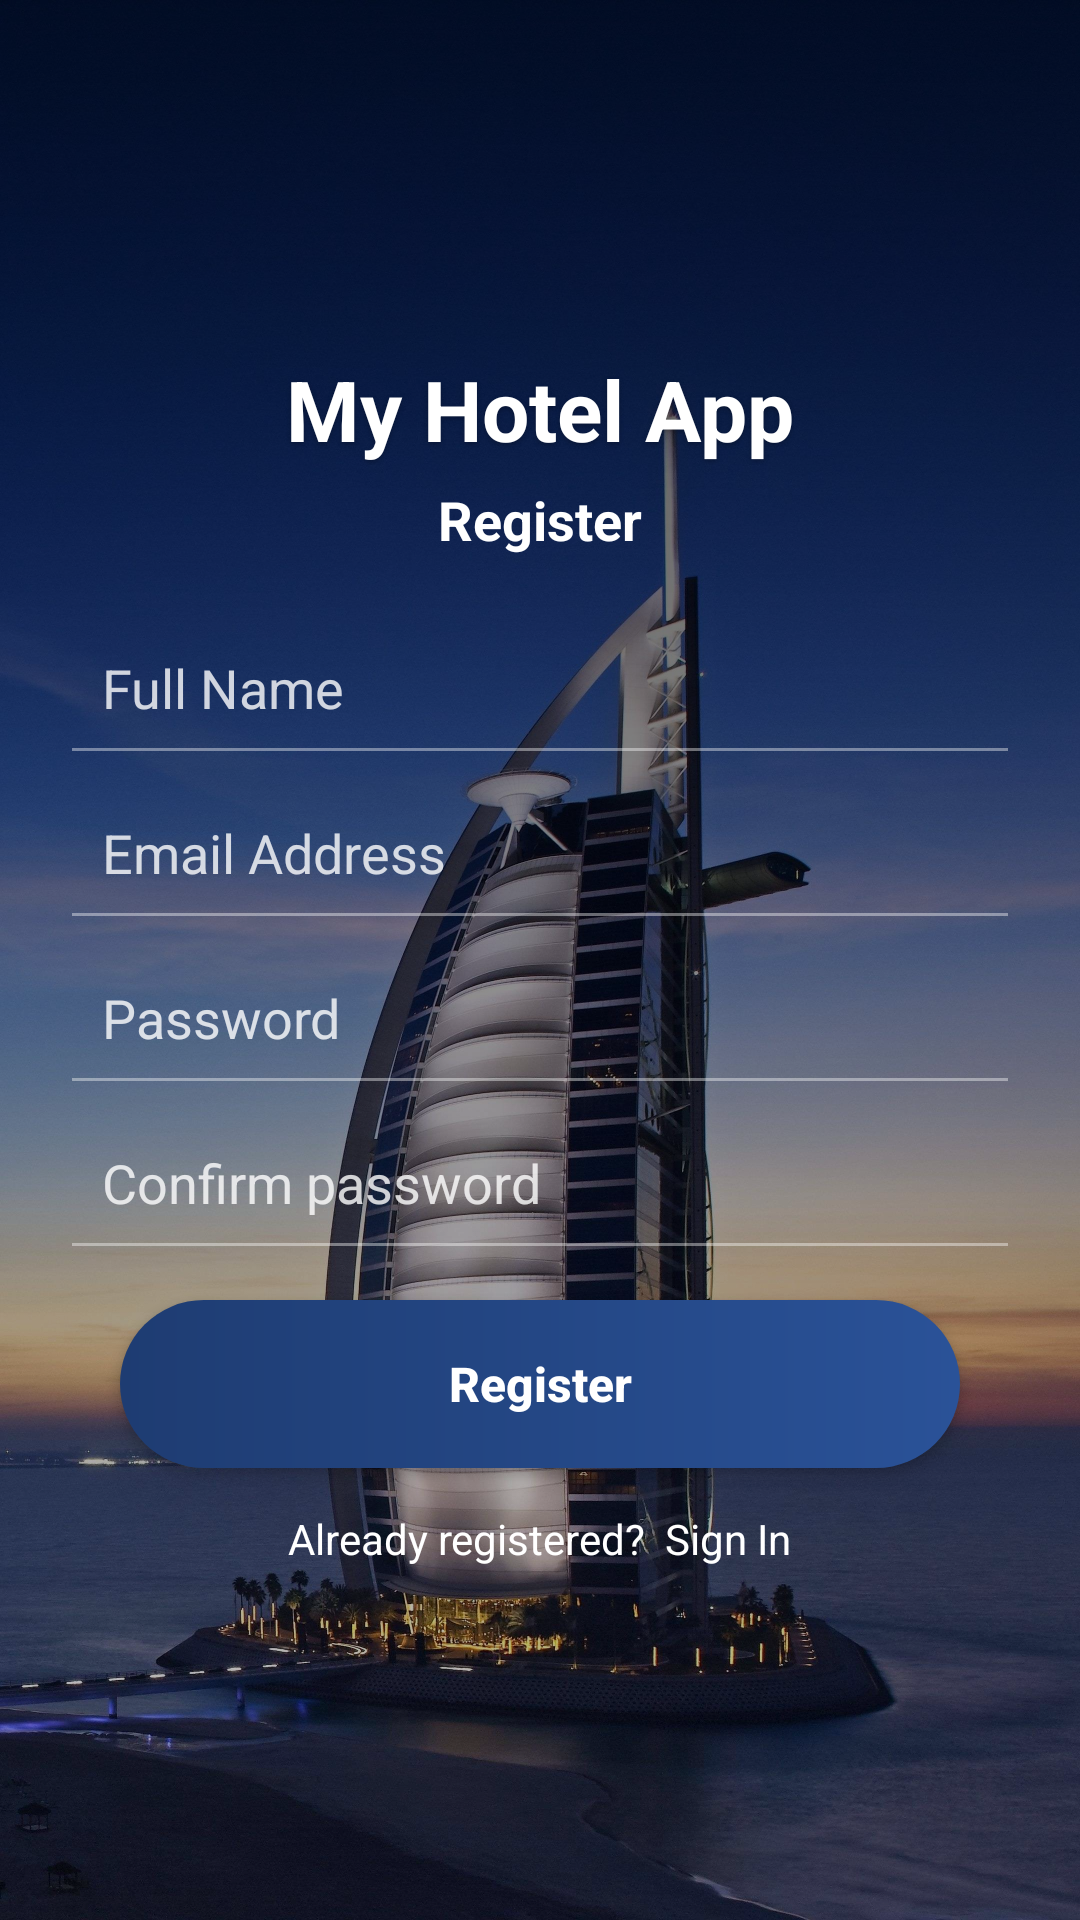

Write the Android layout XML for this screen, with the resource values it uses.
<!-- AndroidManifest.xml: application theme Theme.Hotel_Booking -->
<!-- res/layout/activity_register.xml -->
<?xml version="1.0" encoding="utf-8"?>
<androidx.constraintlayout.widget.ConstraintLayout xmlns:android="http://schemas.android.com/apk/res/android"
    xmlns:app="http://schemas.android.com/apk/res-auto"
    android:layout_width="match_parent"
    android:layout_height="match_parent">

    
    <ImageView
        android:id="@+id/bg"
        android:layout_width="0dp"
        android:layout_height="0dp"
        android:scaleType="centerCrop"
        android:src="@drawable/bg_welcome"
        app:layout_constraintBottom_toBottomOf="parent"
        app:layout_constraintEnd_toEndOf="parent"
        app:layout_constraintStart_toStartOf="parent"
        app:layout_constraintTop_toTopOf="parent" />

    <ImageView
        android:id="@+id/overlay"
        android:layout_width="0dp"
        android:layout_height="0dp"
        android:src="@drawable/bg_overlay_gradient"
        app:layout_constraintBottom_toBottomOf="@id/bg"
        app:layout_constraintEnd_toEndOf="@id/bg"
        app:layout_constraintStart_toStartOf="@id/bg"
        app:layout_constraintTop_toTopOf="@id/bg" />

    
    <LinearLayout
        android:id="@+id/content"
        android:layout_width="0dp"
        android:layout_height="wrap_content"
        android:gravity="center_horizontal"
        android:orientation="vertical"
        android:paddingStart="24dp"
        android:paddingEnd="24dp"
        app:layout_constraintBottom_toBottomOf="parent"
        app:layout_constraintEnd_toEndOf="parent"
        app:layout_constraintStart_toStartOf="parent"
        app:layout_constraintTop_toTopOf="parent">

        <TextView
            android:layout_width="wrap_content"
            android:layout_height="wrap_content"
            android:shadowColor="#40000000"
            android:shadowDx="0"
            android:shadowDy="2"
            android:shadowRadius="4"
            android:text="My Hotel App"
            android:textColor="@android:color/white"
            android:textSize="28sp"
            android:textStyle="bold" />

        <TextView
            android:layout_width="wrap_content"
            android:layout_height="wrap_content"
            android:layout_marginTop="6dp"
            android:text="Register"
            android:textColor="@android:color/white"
            android:textSize="18sp"
            android:textStyle="bold" />

        <View
            android:layout_width="0dp"
            android:layout_height="24dp" />

        
        <LinearLayout
            android:layout_width="match_parent"
            android:layout_height="wrap_content"
            android:gravity="center_vertical"
            android:orientation="horizontal">

            <EditText
                android:id="@+id/etName"
                android:layout_width="0dp"
                android:layout_height="40dp"
                android:layout_marginStart="10dp"
                android:layout_weight="1"
                android:background="@android:color/transparent"
                android:hint="Full Name"
                android:padding="0dp"
                android:textColor="@android:color/white"
                android:textColorHint="#CCFFFFFF" />
        </LinearLayout>

        <View
            android:layout_width="match_parent"
            android:layout_height="1dp"
            android:layout_marginBottom="14dp"
            android:background="#66FFFFFF" />

        
        <LinearLayout
            android:layout_width="match_parent"
            android:layout_height="wrap_content"
            android:gravity="center_vertical"
            android:orientation="horizontal">

            <EditText
                android:id="@+id/etEmail"
                android:layout_width="0dp"
                android:layout_height="40dp"
                android:layout_marginStart="10dp"
                android:layout_weight="1"
                android:background="@android:color/transparent"
                android:hint="Email Address"
                android:inputType="textEmailAddress"
                android:padding="0dp"
                android:textColor="@android:color/white"
                android:textColorHint="#CCFFFFFF" />
        </LinearLayout>

        <View
            android:layout_width="match_parent"
            android:layout_height="1dp"
            android:layout_marginBottom="14dp"
            android:background="#66FFFFFF" />

        
        <LinearLayout
            android:layout_width="match_parent"
            android:layout_height="wrap_content"
            android:gravity="center_vertical"
            android:orientation="horizontal">

            <EditText
                android:id="@+id/etPassword"
                android:layout_width="0dp"
                android:layout_height="40dp"
                android:layout_marginStart="10dp"
                android:layout_weight="1"
                android:background="@android:color/transparent"
                android:hint="Password"
                android:inputType="textPassword"
                android:padding="0dp"
                android:textColor="@android:color/white"
                android:textColorHint="#CCFFFFFF" />
        </LinearLayout>

        <View
            android:layout_width="match_parent"
            android:layout_height="1dp"
            android:layout_marginBottom="14dp"
            android:background="#66FFFFFF" />

        
        <LinearLayout
            android:layout_width="match_parent"
            android:layout_height="wrap_content"
            android:gravity="center_vertical"
            android:orientation="horizontal">

            <EditText
                android:id="@+id/etConfirm"
                android:layout_width="0dp"
                android:layout_height="40dp"
                android:layout_marginStart="10dp"
                android:layout_weight="1"
                android:background="@android:color/transparent"
                android:hint="Confirm password"
                android:inputType="textPassword"
                android:padding="0dp"
                android:textColor="@android:color/white"
                android:textColorHint="#CCFFFFFF" />
        </LinearLayout>

        <View
            android:layout_width="match_parent"
            android:layout_height="1dp"
            android:layout_marginBottom="18dp"
            android:background="#66FFFFFF" />

        
        <Button
            android:id="@+id/btnRegisterSubmit"
            android:layout_width="match_parent"
            android:layout_height="56dp"
            android:layout_marginStart="16dp"
            android:layout_marginEnd="16dp"
            android:background="@drawable/btn_primary_rounded"
            android:backgroundTint="@null"
            android:text="Register"
            android:textAllCaps="false"
            android:textColor="@android:color/white"
            android:textSize="16sp"
            android:textStyle="bold"
            app:backgroundTint="@null" />

        
        <TextView
            android:id="@+id/tvToLogin"
            android:layout_width="wrap_content"
            android:layout_height="wrap_content"
            android:layout_marginTop="14dp"
            android:text="Already registered?  Sign In"
            android:textColor="@android:color/white"
            android:textSize="14sp" />
    </LinearLayout>

</androidx.constraintlayout.widget.ConstraintLayout>
<!-- resources referenced by this layout -->
<resources>
  <!-- drawable bg_overlay_gradient (drawable) -->
  <?xml version="1.0" encoding="utf-8"?>
  <shape xmlns:android="http://schemas.android.com/apk/res/android"
      android:shape="rectangle">
      <gradient
          android:angle="270"
          android:endColor="#33000000"
          android:startColor="#B3000000" />
  </shape>
  <!-- drawable bg_welcome: jpg bitmap (drawable, 509792 bytes) -->
  <!-- drawable btn_primary_rounded (drawable) -->
  <?xml version="1.0" encoding="utf-8"?>
  <ripple xmlns:android="http://schemas.android.com/apk/res/android"
      android:color="#33FFFFFF">
      <item android:drawable="@drawable/btn_primary_rounded_bg"/>
  </ripple>
  <style name="Theme.Hotel_Booking" parent="Base.Theme.Hotel_Booking" />
  <!-- drawable btn_primary_rounded_bg (drawable) -->
  <?xml version="1.0" encoding="utf-8"?>
  <shape xmlns:android="http://schemas.android.com/apk/res/android"
      android:shape="rectangle">
      <corners android:radius="28dp"/>
      
      <gradient
          android:angle="0"
          android:startColor="@color/brand_start"
          android:endColor="@color/brand_end"/>
      
  </shape>
  <style name="Base.Theme.Hotel_Booking" parent="Theme.Material3.DayNight.NoActionBar">
          
          
          <item name="android:statusBarColor">@color/brand_end</item>
          <item name="android:windowLightStatusBar">false</item>
  
      </style>
  <color name="brand_start">#1E3C72</color>
  <color name="brand_end">#2A5298</color>
</resources>
